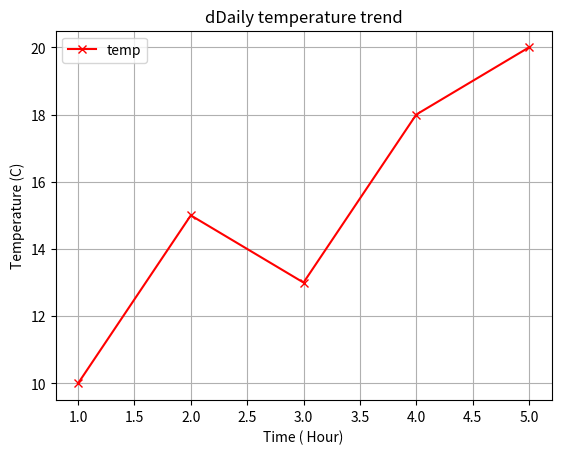

Generate this figure with matplotlib:
import matplotlib.pyplot as plt

x = [1,2,3,4,5]
y = [10,15,13,18,20]

plt.plot(x ,y, marker = "x", linestyle="-",color="red",label="temp")
plt.title("dDaily temperature trend")
plt.xlabel("Time ( Hour)")
plt.ylabel("Temperature (C)")
plt.legend()
plt.grid(True)
# plt.show()
plt.savefig("./linechart.png")

